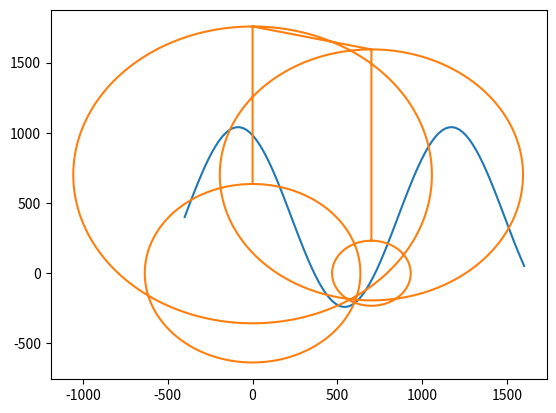

The matplotlib source for this figure:
import matplotlib.pyplot as plt
from numpy import *
from math import pi
from random import *

class test(object):
    def __init__(self,rate=0.05):
        self.plotNum = 4           #
        self.anchors = []          # [_Xaux,_Yaux]                   / anchorsPosition() //
        
        self.ray=[]                # [[R00,,,R0n],...,[Rm0,...,Rmn]] / rightPosition()
        self.mray=[]               # [[R00,,,R0n],...,[Rm0,...,Rmn]] / distanceSensors()
        self.rate = rate           # 0 < rate < 1                    / input
        self.mode = 0              # 1,2,3 ?                         / input
        self.cercles=[]            # [[Cx0,..,Cxn],[Cy0,...,Cyn]]    / drawCercles()
        
        self.robotXY = []          # [[x0,..,xn],[y0,..,yn]]         / robotMove()
        
        self.A=[]                  # [[A00,A01],...,[An0,An1]]       / computeAB() \\ A est unique pour chaque shèma de balises
        self.b=[]                  # [b1,...,bn]                     / computeAB()  \\ b est unique pour chaque point du robot
        self.approXY = [[],[]]     # [[x0,..,xn],[y0,..,yn]]         / computeAB() -> leastSuareQR() /
    def anchorsPosition(self,delta):
        _Xaux=[0,0,delta,delta]
        _Yaux=[0,delta,delta,0]
        self.anchors=[_Xaux,_Yaux]

    def rightRayons(self):
        self.ray=[]

        for k in range(len(self.robotXY[0])):
            auxray=[]
            for i in range(len(self.anchors[1])):
                xyanchor=array((0,0))
                xyanchor[0]=self.anchors[0][i]
                xyanchor[1]=self.anchors[1][i]
                position=[self.robotXY[0][k],self.robotXY[1][k]]
                auxray.append(linalg.norm(xyanchor-position))
            self.ray.append(auxray)

    def distanceSensors(self):
        self.mray=[]
        for k in range(len(self.robotXY[0])):
            auxmray=[]
            for i in range(len(self.anchors[1])):
                auxmray.append(self.ray[k][i]+randint(-int(self.ray[k][i]*self.rate)-1,int(self.ray[k][i]*self.rate+1)))
            self.mray.append(auxmray)
    def computeA(self):
        self.A=[]
        _x=self.anchors[0]
        _y=self.anchors[1]
        A=[]
        for i in range(1,len(_x)):
            A.append([_x[i]-_x[0],_y[i]-_y[0]])
        self.A=A
    def computeAB(self):
        _x=self.anchors[0]
        _y=self.anchors[1]
        self.computeA()
        self.b=[]
        
        for k in range(len(self.robotXY[0])):
            auxb=[]
            for i in range(1,len(self.ray[0])):
                auxb.append(0.5*(self.ray[k][i]**2-self.ray[k][i]**2+(_x[i]-_x[0])**2+(_y[i]-_y[0])**2))
            self.b.append(auxb)

    def leastSquareQR(self):
        x1=[]
        q,r=linalg.qr(self.A)
        rinv=linalg.inv(r)
        qtrns=transpose(q)
        x1=matmul(rinv,qtrns)
        print(x1) #--------------
        
        self.approXY=[]
        auxapprox=[]
        for k in range(len(self.robotXY[0])):
            self.approXY.append(matmul(x1,self.b[k]))

    def robotMove(self):
        t=linspace(0,10,100)
        x=(-500+250*t)*0.8
        y=0.8*(500+800*sin(t))
        self.robotXY.append(x)
        self.robotXY.append(y)

    def drawCercles(self,_R): # _R = mray or ray \\ "test.drawCercles(test.mray)"
        teta=linspace(0,2*pi,720);
        cx=[]
        cy=[]
        for k in range(len(self.anchors[0])):
            for i in range(len(teta)):
                cx.append(self.anchors[0][k]+_R[k]*sin(teta[i]))
                cy.append(self.anchors[1][k]+_R[k]*cos(teta[i]))
        self.cercles=[cx,cy]

test1=test(0.04)
test1.anchorsPosition(700)
test1.robotMove()
test1.rightRayons()
test1.distanceSensors()
test1.computeAB()
#print(test1.b)
test1.leastSquareQR()
test1.drawCercles(test1.mray[50])

plt.plot(test1.robotXY[0],test1.robotXY[1])
plt.plot(test1.cercles[0],test1.cercles[1])
